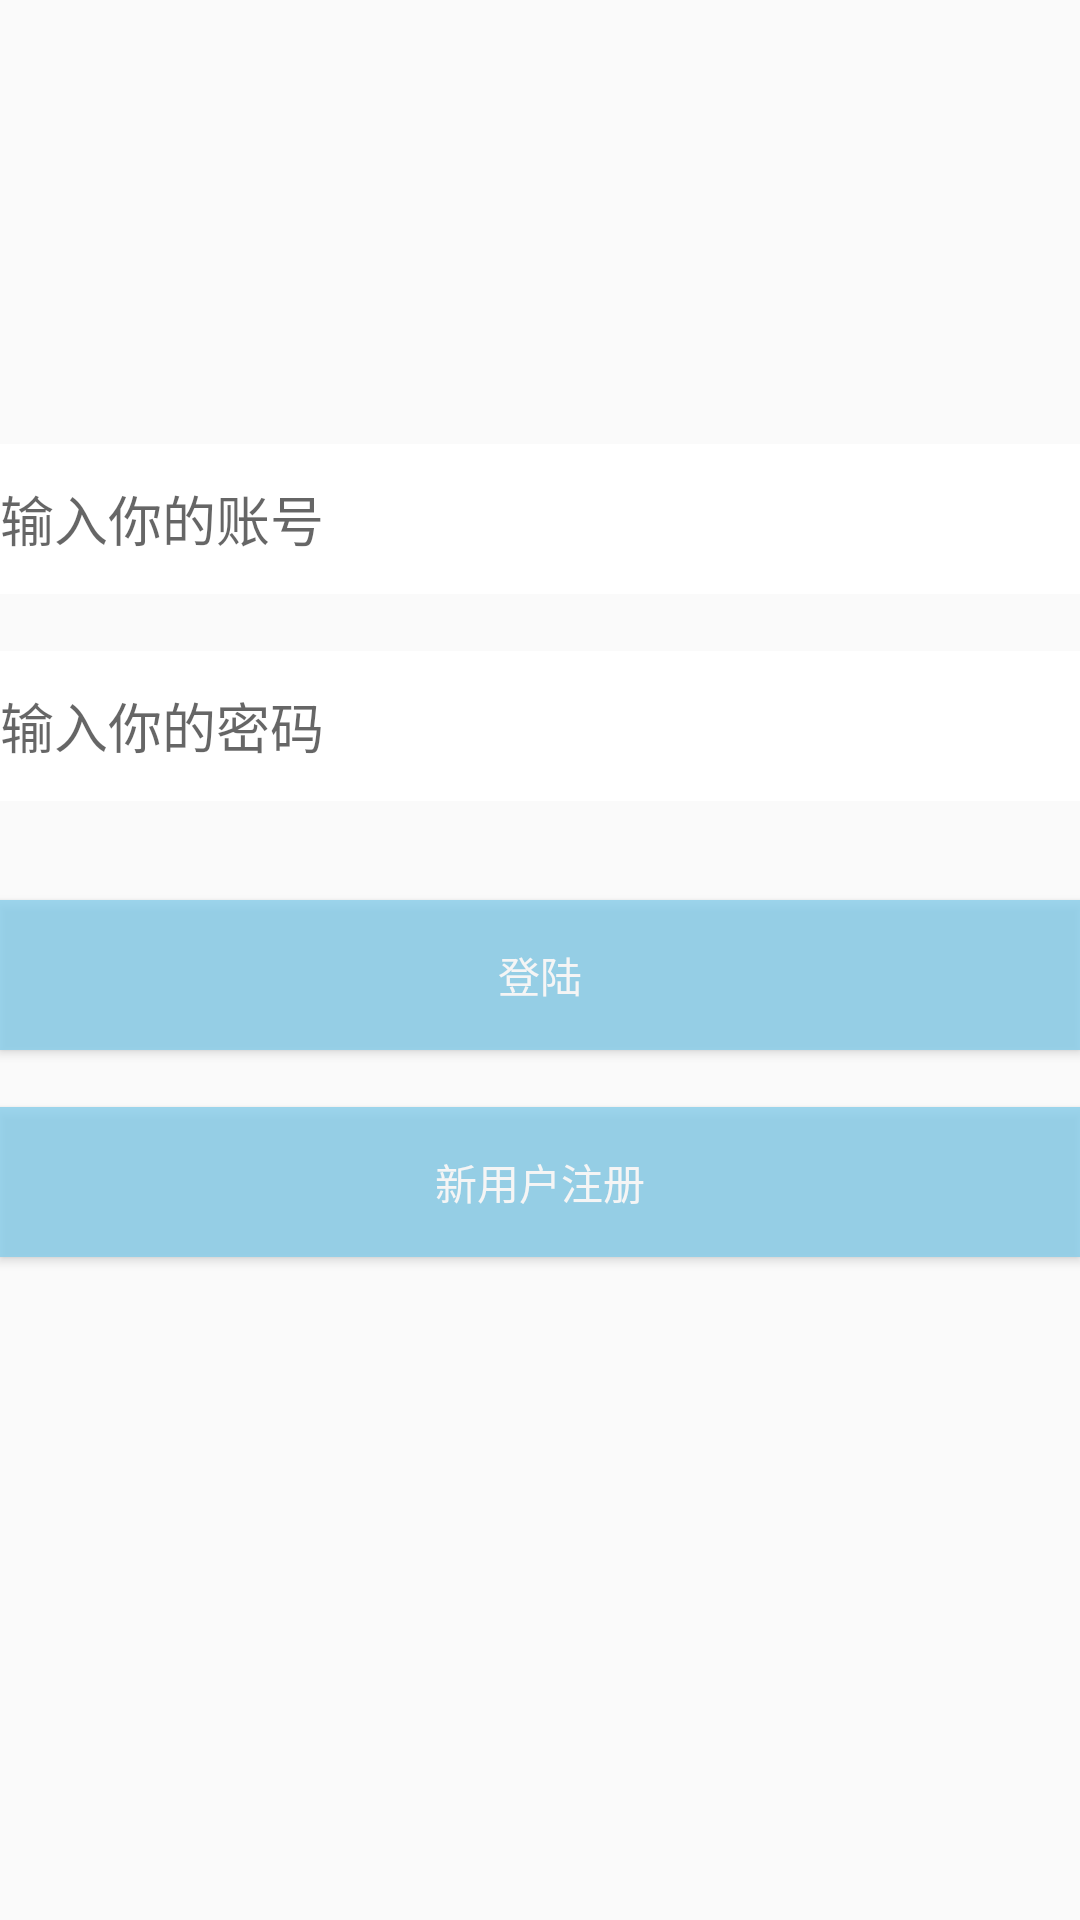

Android layout source for this screen:
<!-- AndroidManifest.xml: application theme AppTheme -->
<!-- res/layout/activity_login.xml -->
<?xml version="1.0" encoding="utf-8"?>
<RelativeLayout xmlns:android="http://schemas.android.com/apk/res/android"
    android:orientation="vertical" android:layout_width="match_parent"
    android:layout_height="match_parent">
    <EditText
        android:id="@+id/Username"
        android:layout_width="match_parent"
        android:layout_height="50dp"
        android:layout_marginTop="148dp"
        android:background ="@android:color/white"
        android:hint="输入你的账号"
        android:inputType="text"
        android:singleLine="true"
        android:selectAllOnFocus="true"
        android:layout_alignParentTop="true"
        android:layout_alignParentLeft="true"
        android:layout_alignParentStart="true" />

    <EditText
        android:id="@+id/Password"
        android:layout_width="match_parent"
        android:layout_marginTop="19dp"
        android:background ="@android:color/white"
        android:hint="输入你的密码"
        android:inputType="textPassword"
        android:singleLine="true"
        android:selectAllOnFocus="true"
        android:maxLength="10"
        android:minLines="5"
        android:layout_below="@+id/Username"
        android:layout_alignParentRight="true"
        android:layout_alignParentEnd="true"
        android:layout_height="50dp"
        android:layout_alignParentLeft="true"
        android:layout_alignParentStart="true" />


    <Button
        android:id="@+id/Login"
        android:layout_width="match_parent"
        android:layout_height="50dp"
        android:text="登陆"
        android:textColor="#FFFFFF"
        android:elevation="13dp"
        style="@android:style/Widget.Button.Small"
        android:layout_marginTop="33dp"
        android:layout_below="@+id/Password"
        android:background="#87CEEB"
        android:alpha="0.8" />

    <Button
        android:id="@+id/Inregist"
        android:layout_width="match_parent"
        android:layout_height="50dp"

        android:text="新用户注册"
        android:textColor="#FFFFFF"
        android:elevation="13dp"
        style="@android:style/Widget.Button"
        android:layout_marginTop="19dp"
        android:layout_below="@+id/Login"
        android:layout_alignParentLeft="true"
        android:layout_alignParentStart="true"
        android:background="#87CEEB"
        android:alpha="0.8"/>

</RelativeLayout>
<!-- resources referenced by this layout -->
<resources>
  <style name="AppTheme" parent="AppTheme.Base">
      </style>
  <style name="AppTheme.Base" parent="Theme.AppCompat.Light.NoActionBar">
          
          <item name="colorPrimary">@color/colorPrimary</item>
          <item name="colorPrimaryDark">@color/colorPrimaryDark</item>
          <item name="colorAccent">@color/colorAccent</item>
      </style>
  <color name="colorPrimary"> #00BE9C</color>
  <color name="colorPrimaryDark">#303F9F</color>
  <color name="colorAccent">#FF4081</color>
</resources>
